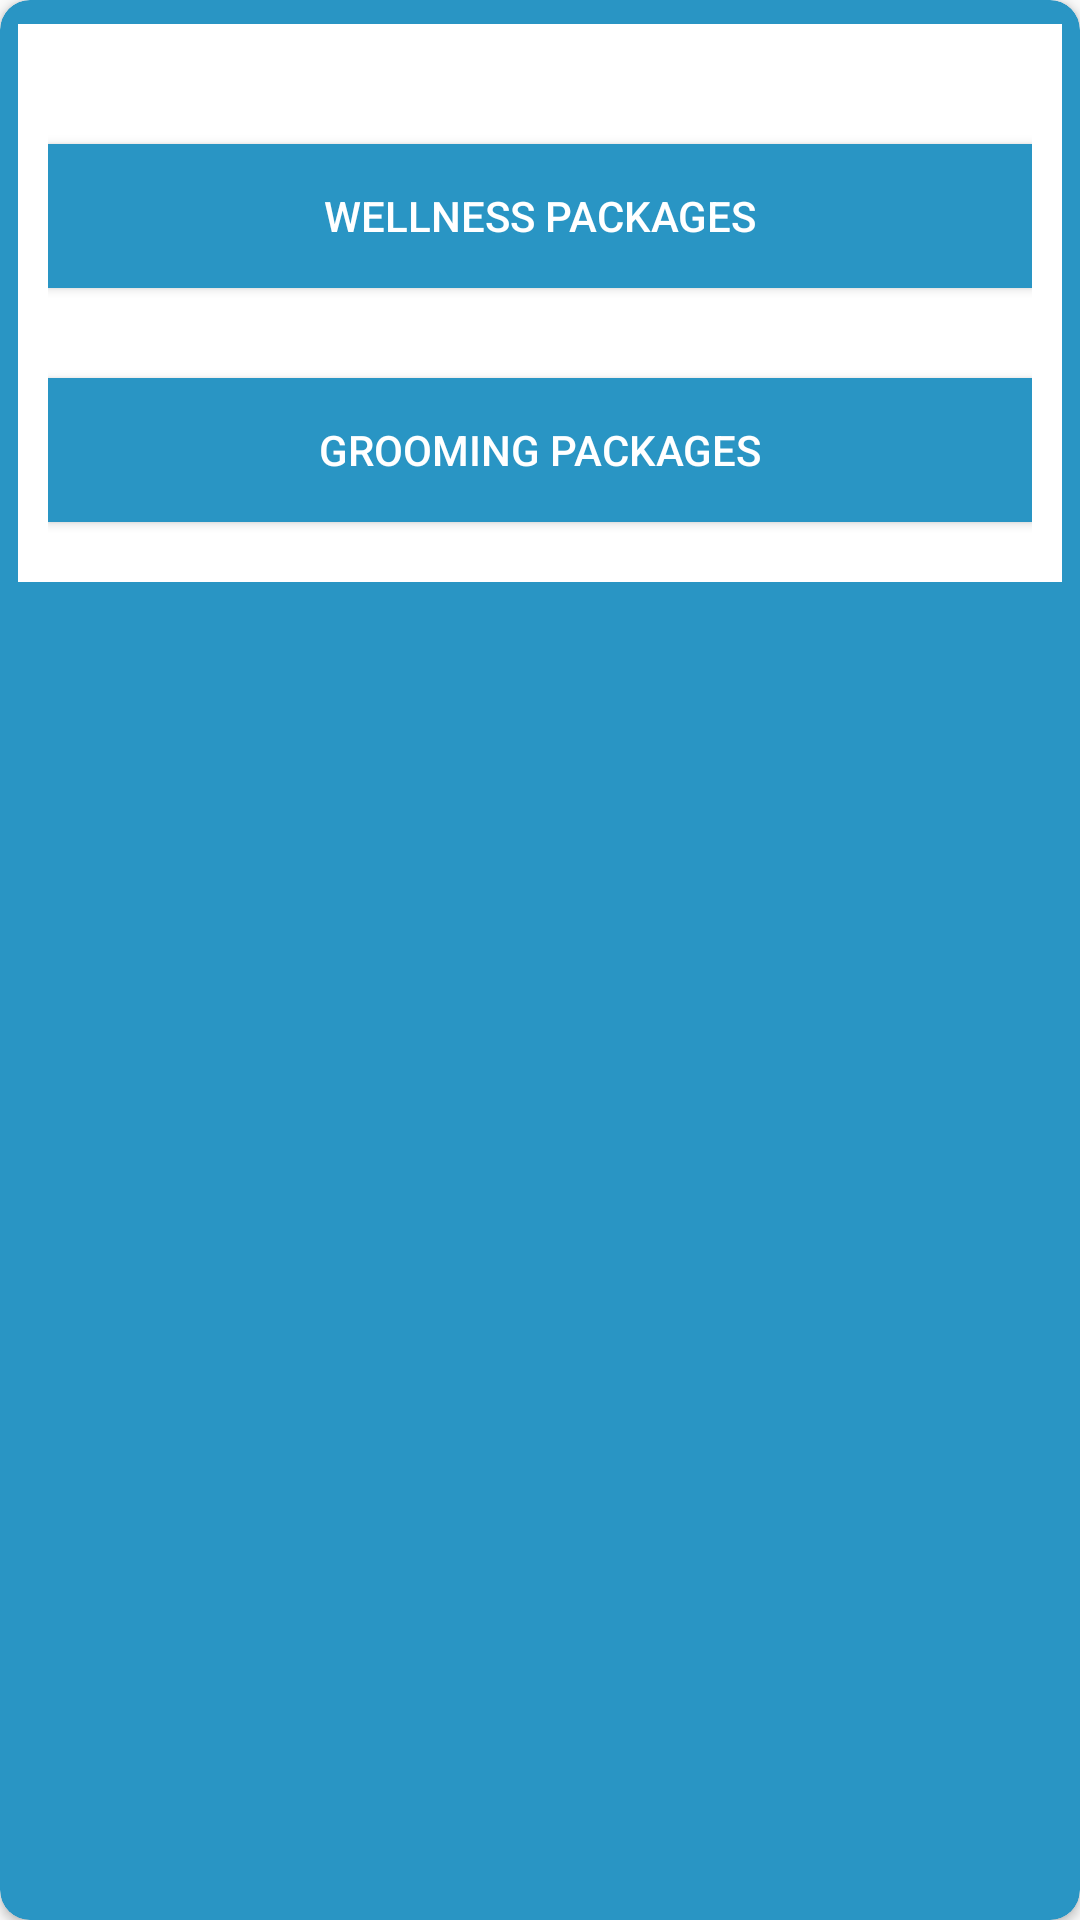

Here is an Android app screen rendered from its layout file. Give the layout XML and the strings, colors and styles it references.
<!-- AndroidManifest.xml: application theme AppTheme -->
<!-- res/layout/bottom_sheet.xml -->
<?xml version="1.0" encoding="utf-8"?>
<android.support.v7.widget.CardView
    xmlns:android="http://schemas.android.com/apk/res/android"
    xmlns:app="http://schemas.android.com/apk/res-auto"
    android:id="@+id/bottom_sheet"
    android:layout_width="match_parent"
    android:layout_height="wrap_content"
    app:cardBackgroundColor="@color/colorPrimary"
    app:behavior_hideable="true"
    app:behavior_peekHeight="56dp"
    app:cardCornerRadius="10dp"
    android:layout_marginBottom="10dp"
    app:layout_behavior="android.support.design.widget.BottomSheetBehavior">

    <LinearLayout xmlns:android="http://schemas.android.com/apk/res/android"
        xmlns:app="http://schemas.android.com/apk/res-auto"
        android:layout_width="match_parent"
        android:layout_height="wrap_content"
        android:background="#fff"
        android:orientation="vertical"
        android:layout_marginTop="8dp"
        android:layout_marginLeft="6dp"
        android:layout_marginRight="6dp"
        android:paddingTop="10dp"
        android:paddingLeft="10dp"
        android:paddingRight="10dp"
        >

    <Button
        android:id="@+id/wellnessPackage"
        android:layout_width="match_parent"
        android:layout_height="wrap_content"
        android:layout_marginTop="30dp"
        android:background="@color/colorPrimary"
        android:foreground="?attr/selectableItemBackground"
        android:text="Wellness Packages"
        android:textColor="#fff" />

    <Button
        android:id="@+id/groomingPackage"
        android:layout_width="match_parent"
        android:layout_height="wrap_content"
        android:layout_marginTop="30dp"
        android:layout_marginBottom="20dp"
        android:background="@color/colorPrimary"
        android:foreground="?attr/selectableItemBackground"
        android:text="Grooming Packages"
        android:textColor="#fff" />

</LinearLayout>

</android.support.v7.widget.CardView>
<!-- resources referenced by this layout -->
<resources>
  <color name="colorPrimary">#2995c4</color>
  <style name="AppTheme" parent="Theme.AppCompat.Light.DarkActionBar">
          
          <item name="colorPrimary">@color/colorPrimary</item>
          <item name="colorPrimaryDark">@color/colorPrimaryDark</item>
          <item name="colorAccent">@color/colorAccent</item>
      </style>
  <color name="colorPrimaryDark">#2995c4</color>
  <color name="colorAccent">#D81B60</color>
</resources>
